5-way image classification set "railway_defect_dataset" from GitHub (DEMACARTI/Code_on_track); label vocabulary: broken, crack, damaged, normal, rust.

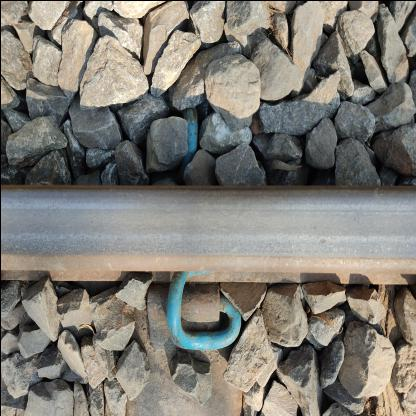
Label: damaged

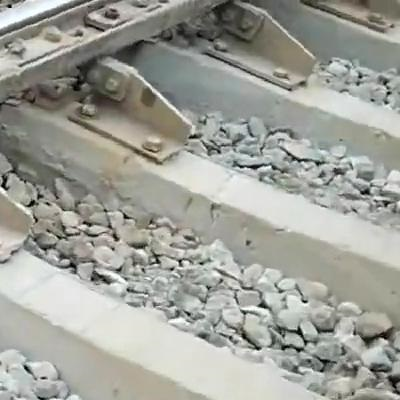
Label: crack

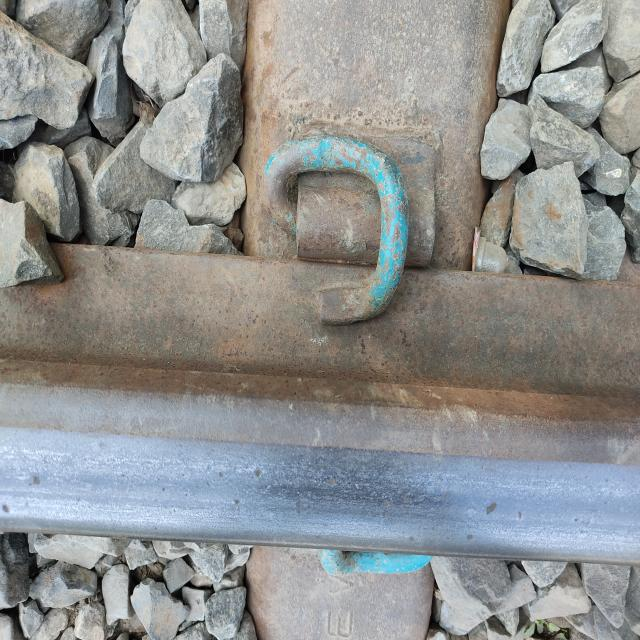
Label: damaged

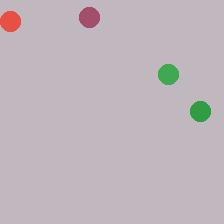
Label: rust

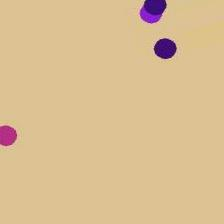
Label: rust

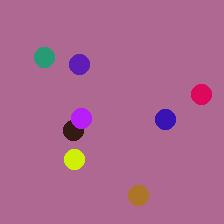
Label: normal
